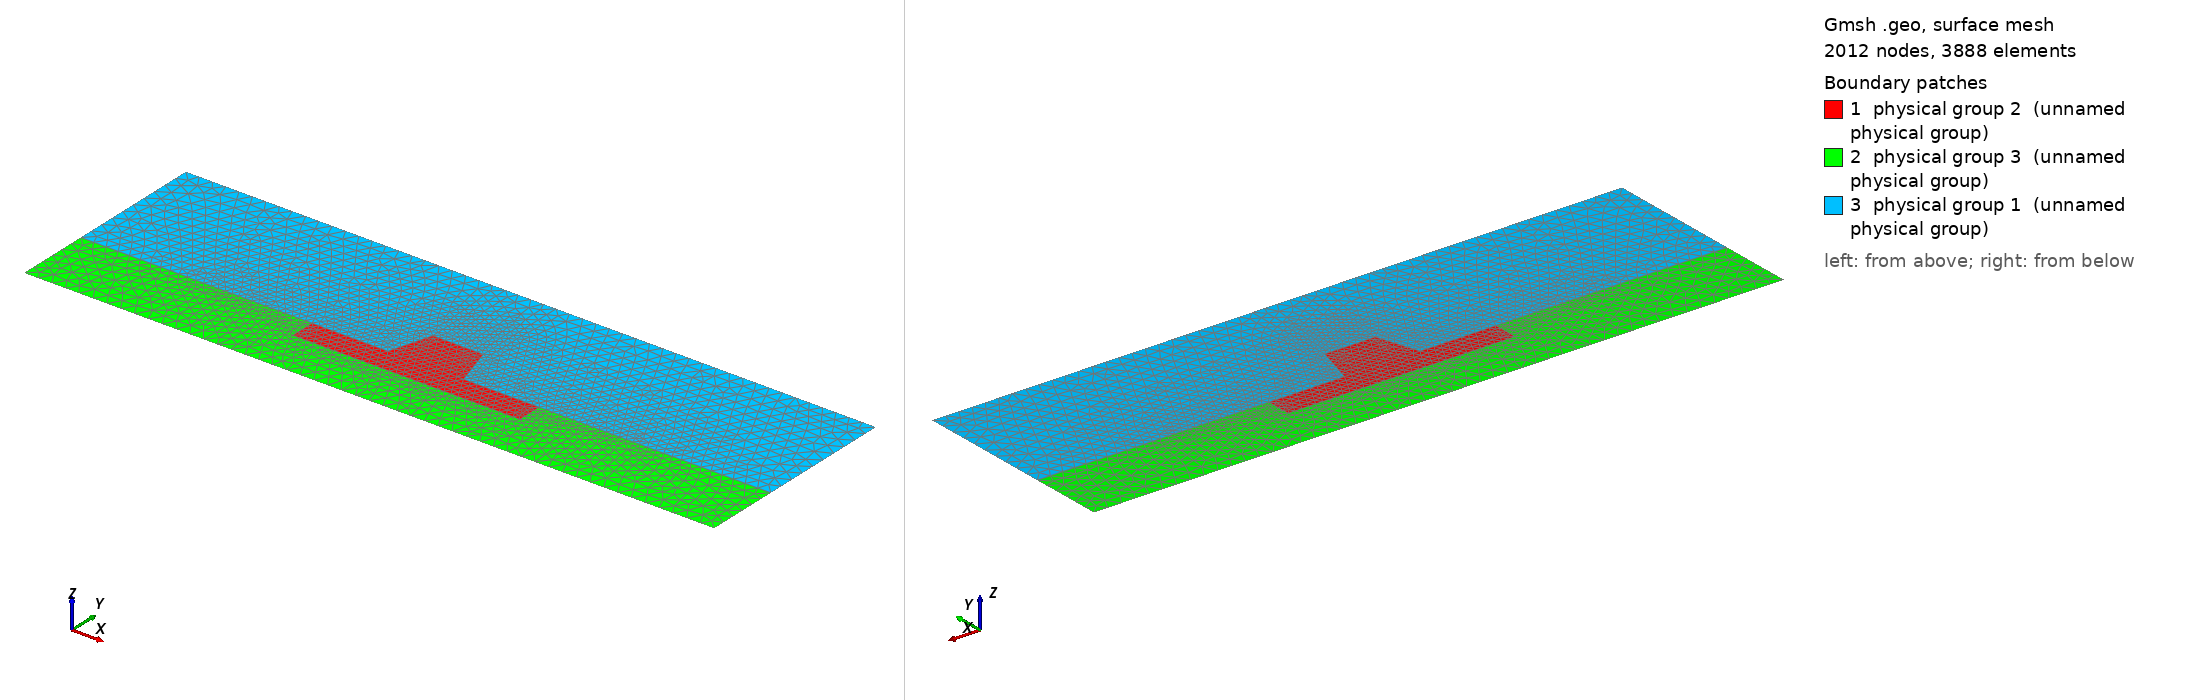

Gmsh geometry script, surface-meshed: 2012 nodes, 3888 surface elements. Boundary patches (legend numbers): 1 physical group 2 (unnamed physical group), 2 physical group 3 (unnamed physical group), 3 physical group 1 (unnamed physical group). Left view from above one corner, right view from below the opposite corner. Legend entries are the model's physical surfaces. The drawing asked Gmsh for element sizes between 1% and 20% of the model's largest extent; the script's own settings can give other sizes.

=== trapezoidal_rib_msh_template.geo (drawn) ===
// Template mesh geometry file for a slot waveguide.

// Force Gmsh to use legacy msh file format v2
Mesh.MshFileVersion = 2.2;

// d = 1; // grating period
d_in_nm = 8200.0; // total width
dy_in_nm = 2500.0; // total height
dy = dy_in_nm/d_in_nm;  // height (fraction or width)

hy2 = -.65*dy; // top of the substrate

top_rib_width = 600.0;
mid_rib_width = 900.0;
bottom_rib_width = 3*mid_rib_width;

rib_height = 500.0;
slab_thickness = 300.0;

lc = 0.020000; // background and unitcell edge
lc_refine_1 = lc/10.0; // rib
lc_refine_2 = lc/5.0; // slab

//////////////////////////////////////////


Point(1) = {0, 0, 0, lc};
Point(2) = {0, -dy, 0, lc};
Point(3) = {1, -dy, 0, lc};
Point(4) = {1, 0, 0, lc};

// slab (burried part of the rib)
Point(5) = {.5-bottom_rib_width/d_in_nm/2., hy2, 0, lc_refine_2};
Point(6) = {.5+bottom_rib_width/d_in_nm/2., hy2, 0, lc_refine_2};
Point(13) = {.5-bottom_rib_width/d_in_nm/2., hy2-slab_thickness/d_in_nm, 0, lc_refine_2};
Point(14) = {.5+bottom_rib_width/d_in_nm/2., hy2-slab_thickness/d_in_nm, 0, lc_refine_2};

// sticking out part of the rib
Point(20) = {.5-mid_rib_width/d_in_nm/2., hy2, 0, lc_refine_1};
Point(21) = {.5+mid_rib_width/d_in_nm/2., hy2, 0, lc_refine_1};
Point(22) = {.5-top_rib_width/d_in_nm/2., hy2+rib_height/d_in_nm, 0, lc_refine_1};
Point(23) = {.5+top_rib_width/d_in_nm/2., hy2+rib_height/d_in_nm, 0, lc_refine_1};

Point(11) = {0, hy2, 0, lc};
Point(12) = {1, hy2, 0, lc};

Point(24) = {.5+top_rib_width/d_in_nm/2., 0, 0, lc};
Point(25) = {.5-top_rib_width/d_in_nm/2., 0, 0, lc};


Line(1) = {2, 3};
Line(2) = {24, 25};
Line(3) = {22, 23};
Line(4) = {20, 21};
Line(11) = {6, 14};
Line(12) = {14, 13};
Line(13) = {13, 5};
Line(14) = {1, 11};
Line(15) = {11, 2};
Line(16) = {4, 12};
Line(17) = {12, 3};
Line(19) = {11, 5};
Line(20) = {6, 12};
Line(47) = {1, 25};
Line(49) = {25, 22};
Line(51) = {22, 20};
Line(53) = {20, 5};
Line(55) = {21, 6};
Line(56) = {21, 23};
Line(57) = {23, 24};
Line(59) = {24, 4};

// substrate part of the rib
Line Loop(1) = {-12, -11, -55, -4, 53, -13};
Plane Surface(1) = {1};

// elevated part of the rib
Line Loop(2) = {56, -3, 51, 4};
Plane Surface(2) = {2};

// entire bottom substrate
Line Loop(3) = {-13, -12, -11, 20, 17, -1, -15, 19};
Plane Surface(3) = {3};

// surrounding - left
Line Loop(4) = {19, -53, -51, -49, -47, 14};
Plane Surface(4) = {4};

// surrounding - top
Line Loop(5) = {3, 57, 2, 49};
Plane Surface(5) = {5};

// surrounding - right
Line Loop(6) = {55, 20, -16, -59, -57, -56};
Plane Surface(6) = {6};

// surroundings
Physical Surface(1) = {4, 5, 6};
// rib
Physical Surface(2) = {1, 2};
// substrate
Physical Surface(3) = {3};
